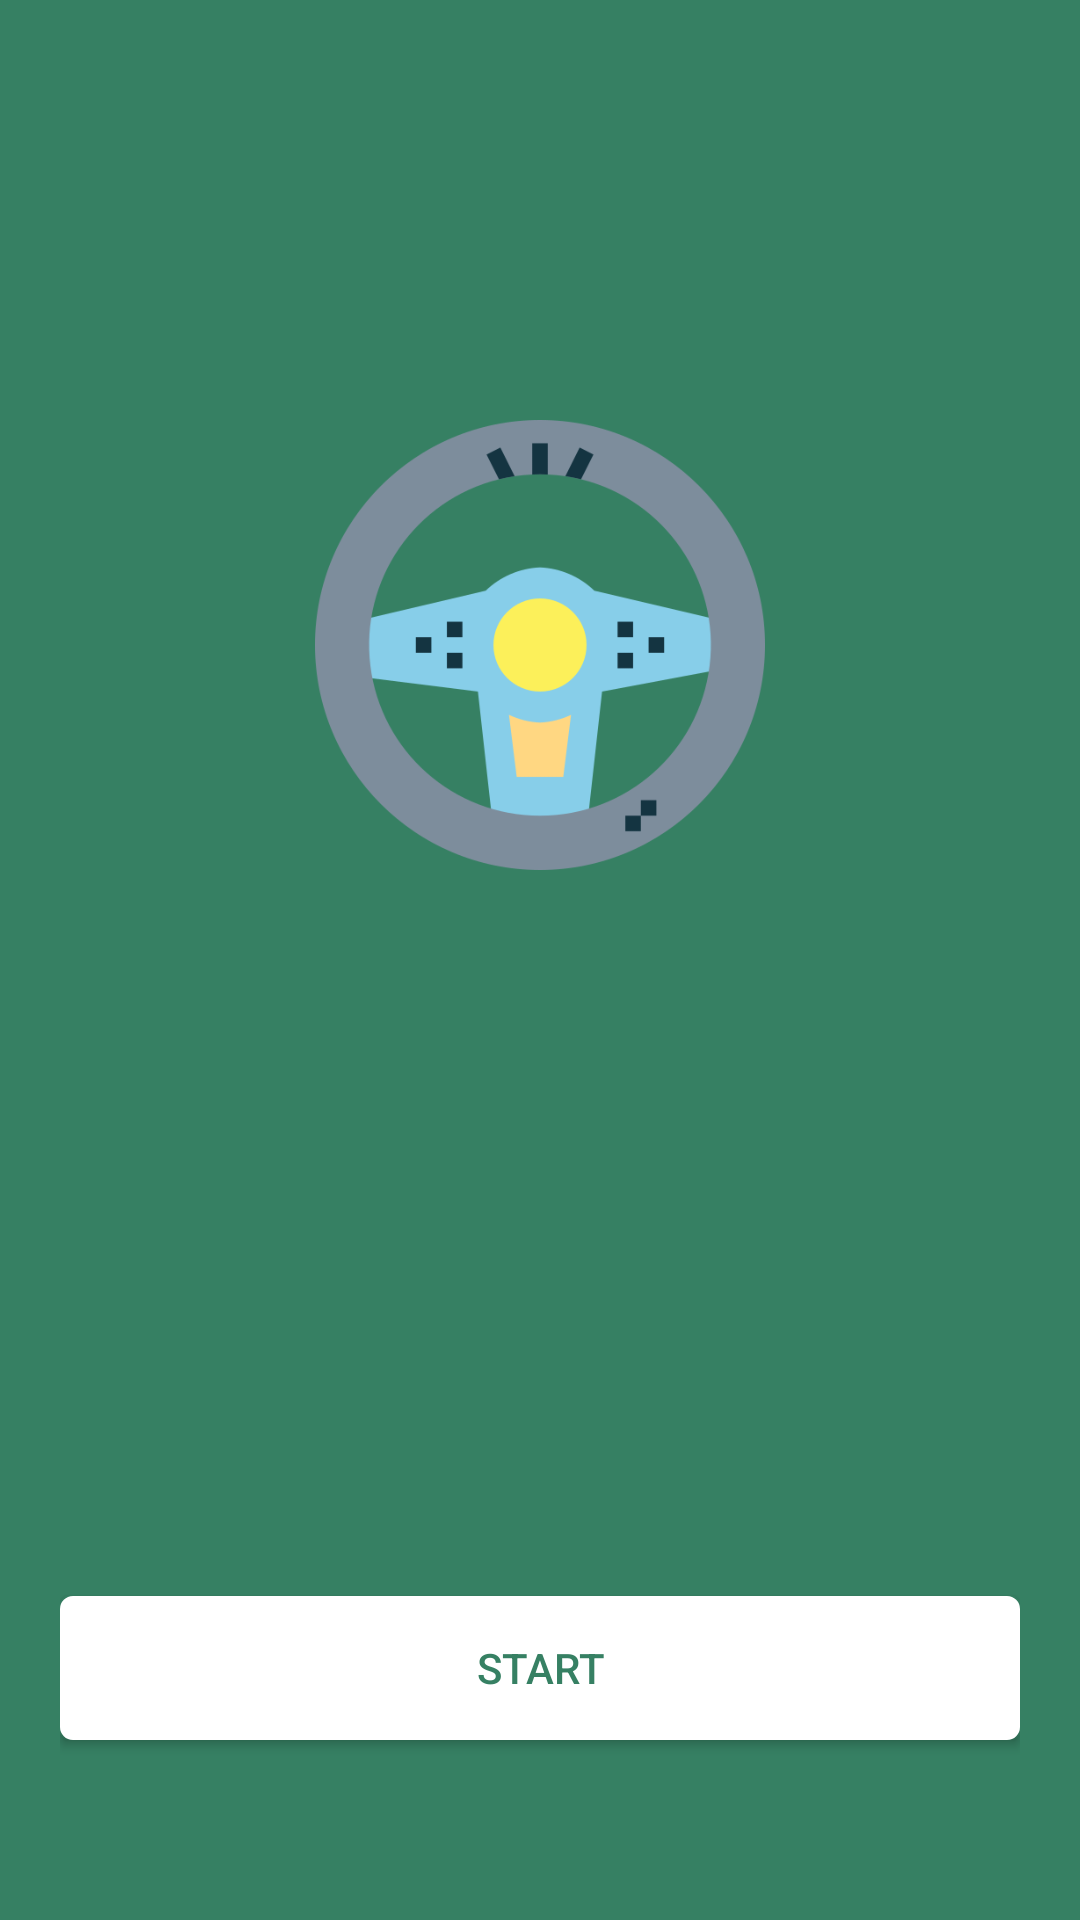

Here is an Android app screen rendered from its layout file. Give the layout XML and the strings, colors and styles it references.
<!-- AndroidManifest.xml: application theme AppTheme -->
<!-- res/layout/activity_home.xml -->
<?xml version="1.0" encoding="utf-8"?>
<RelativeLayout xmlns:android="http://schemas.android.com/apk/res/android"
    xmlns:app="http://schemas.android.com/apk/res-auto"
    xmlns:tools="http://schemas.android.com/tools"
    android:layout_width="match_parent"
    android:layout_height="match_parent"
    android:padding="20dp"
android:background="@color/colorPrimaryDark"
    tools:context=".HomeActivity">

    <ImageView
        android:layout_width="150dp"
        android:layout_height="150dp"
        android:layout_centerHorizontal="true"
        android:layout_marginTop="120dp"
        android:src="@drawable/steeringwheel" />

    <Button
        android:onClick="btnStart_Clicked"
        android:layout_width="match_parent"
        android:layout_height="wrap_content"
        android:layout_alignParentBottom="true"
        android:layout_marginBottom="40dp"
        android:background="@drawable/button_white"
        android:text="Start"
        android:textColor="@color/colorPrimaryDark" />
</RelativeLayout>
<!-- resources referenced by this layout -->
<resources>
  <color name="colorPrimaryDark">#368063</color>
  <!-- drawable button_white (drawable) -->
  <?xml version="1.0" encoding="utf-8"?>
  <shape xmlns:android="http://schemas.android.com/apk/res/android"
      android:shape="rectangle">
      <gradient android:startColor="@color/colorWhite"
          android:endColor="@color/colorWhite"
          android:angle="270" />
      <corners android:radius="3dp" />
      <stroke android:width="8px" android:color="@color/colorWhite" />
  </shape>
  <!-- drawable steeringwheel: png bitmap (drawable, 30018 bytes) -->
  <style name="AppTheme" parent="Theme.AppCompat.Light.DarkActionBar">
          
          <item name="colorPrimary">@color/colorPrimary</item>
          <item name="colorPrimaryDark">@color/colorPrimaryDark</item>
          <item name="colorAccent">@color/colorAccent</item>
          <item name="android:windowAnimationStyle">@style/CustomActivityAnimation</item>
      </style>
  <color name="colorWhite">#FFFFFF</color>
  <color name="colorPrimary">#008577</color>
  <color name="colorAccent">#13bd9d</color>
  <style name="CustomActivityAnimation" parent="@android:style/Animation.Activity">
          <item name="android:activityOpenEnterAnimation">@anim/slide_in_right</item>
          <item name="android:activityOpenExitAnimation">@anim/slide_out_left</item>
          <item name="android:activityCloseEnterAnimation">@anim/slide_in_left</item>
          <item name="android:activityCloseExitAnimation">@anim/slide_out_right</item>
      </style>
</resources>
